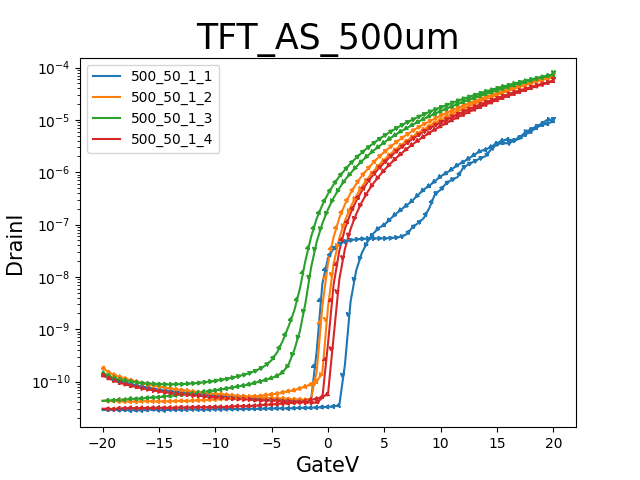

Data behind this chart, as committed beside it:
GateI, GateV, DrainI
14.9980E-12, -20.0000E+0, 132.5293E-12
19.6578E-12, -19.5000E+0, 116.4612E-12
26.6879E-12, -19.0000E+0, 104.7642E-12
28.6648E-12, -18.5000E+0, 95.2730E-12
32.4674E-12, -18.0000E+0, 89.2323E-12
34.8074E-12, -17.5000E+0, 83.1410E-12
35.9875E-12, -17.0000E+0, 78.8710E-12
41.3029E-12, -16.5000E+0, 74.4189E-12
40.0421E-12, -16.0000E+0, 71.5047E-12
39.9614E-12, -15.5000E+0, 67.9633E-12
44.2884E-12, -15.0000E+0, 65.3122E-12
43.7942E-12, -14.5000E+0, 62.9445E-12
44.4902E-12, -14.0000E+0, 60.5363E-12
49.6947E-12, -13.5000E+0, 58.4519E-12
45.1357E-12, -13.0000E+0, 57.3287E-12
46.7797E-12, -12.5000E+0, 56.0842E-12
48.3633E-12, -12.0000E+0, 54.4551E-12
48.2422E-12, -11.5000E+0, 53.7771E-12
53.0031E-12, -11.0000E+0, 52.2796E-12
53.3460E-12, -10.5000E+0, 50.8327E-12
55.4643E-12, -10.0000E+0, 50.1952E-12
56.4124E-12, -9.5000E+0, 49.4869E-12
57.7439E-12, -9.0000E+0, 48.1108E-12
57.7136E-12, -8.5000E+0, 47.4632E-12
58.5710E-12, -8.0000E+0, 46.5020E-12
58.5408E-12, -7.5000E+0, 45.8645E-12
59.3780E-12, -7.0000E+0, 45.5913E-12
56.9975E-12, -6.5000E+0, 44.4479E-12
59.5494E-12, -6.0000E+0, 43.8914E-12
58.8938E-12, -5.5000E+0, 43.3956E-12
61.9904E-12, -5.0000E+0, 43.6283E-12
62.4948E-12, -4.5000E+0, 43.0516E-12
64.6433E-12, -4.0000E+0, 41.9083E-12
68.6982E-12, -3.5000E+0, 41.7060E-12
68.1938E-12, -3.0000E+0, 40.8460E-12
68.6276E-12, -2.5000E+0, 40.3300E-12
69.9792E-12, -2.0000E+0, 39.8747E-12
73.1767E-12, -1.5000E+0, 39.8039E-12
71.0787E-12, -1.0000E+0, 39.2879E-12
76.4953E-12, -500.0000E-3, 48.9608E-12
80.0660E-12, 000.0000E-3, 529.5280E-12
78.6740E-12, 500.0000E-3, 7.1932E-9
89.7998E-12, 1.0000E+0, 31.1793E-9
507.7069E-12, 1.5000E+0, 82.9735E-9
2.6145E-9, 2.0000E+0, 164.2553E-9
7.0246E-9, 2.5000E+0, 281.6732E-9
13.8787E-9, 3.0000E+0, 439.3605E-9
24.0168E-9, 3.5000E+0, 641.5532E-9
37.9718E-9, 4.0000E+0, 891.4235E-9
55.3831E-9, 4.5000E+0, 1.1793E-6
78.1407E-9, 5.0000E+0, 1.5374E-6
107.3290E-9, 5.5000E+0, 1.9537E-6
141.2336E-9, 6.0000E+0, 2.4426E-6
181.0340E-9, 6.5000E+0, 3.0000E-6
227.1151E-9, 7.0000E+0, 3.6286E-6
279.9054E-9, 7.5000E+0, 4.3328E-6
339.6830E-9, 8.0000E+0, 5.1154E-6
407.0208E-9, 8.5000E+0, 5.9818E-6
482.2471E-9, 9.0000E+0, 6.9344E-6
565.7542E-9, 9.5000E+0, 7.9778E-6
... 102 more rows
